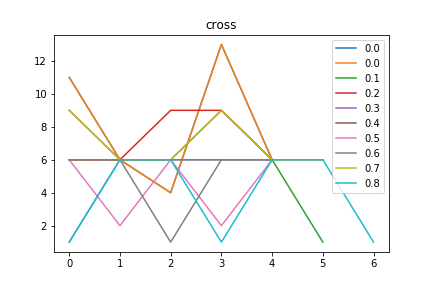

The data file committed next to this chart (first rows):
cross, Avg_max_fit, Gen, Dataset, CosDist, Hof
0.0, 789.3, 0, [6, 6, 6, 6], 0.2441, concatenate(if_then_else(addOneAll([10])…, [11, 6, 4, 13, 6]
0.1, 764.2, 0, [6, 6, 6, 6], 0.01942, div(div(repeat(concatenate(add([1], mul(…, [6, 6, 6, 6, 6, 1]
0.2, 763.9, 0, [6, 6, 6, 6], 0.1679, sub(if_then_else(if_then_else(repeat([6]…, [6, 6, 9, 9, 6]
0.3, 714.9, 0, [6, 6, 6, 6], 0.02986, add(if_then_else(sub(add(mul(sub([11], […, [1, 6, 6, 6, 6]
0.4, 715, 0, [6, 6, 6, 6], 0.1056, repeat(if_then_else([9], mul([10], [10])…, [9, 6, 6, 9, 6, 6]
0.5, 726.7, 0, [6, 6, 6, 6], 0.1679, if_then_else(subOneAll(repeat(div(subOne…, [6, 2, 6, 2, 6]
0.6, 801.5, 0, [6, 6, 6, 6], 0.02986, if_then_else(if_then_else(sub(addOneAll(…, [6, 6, 1, 6, 6]
0.7, 627.8, 0, [6, 6, 6, 6], 0.1056, repeat(concatenate(add(div(mul(add([11],…, [9, 6, 6, 9, 6, 6]
0.8, 789, 0, [6, 6, 6, 6], 0.2, div(concatenate(repeat(concatenate(sub([…, [1, 6, 6, 1, 6, 6, 1]
